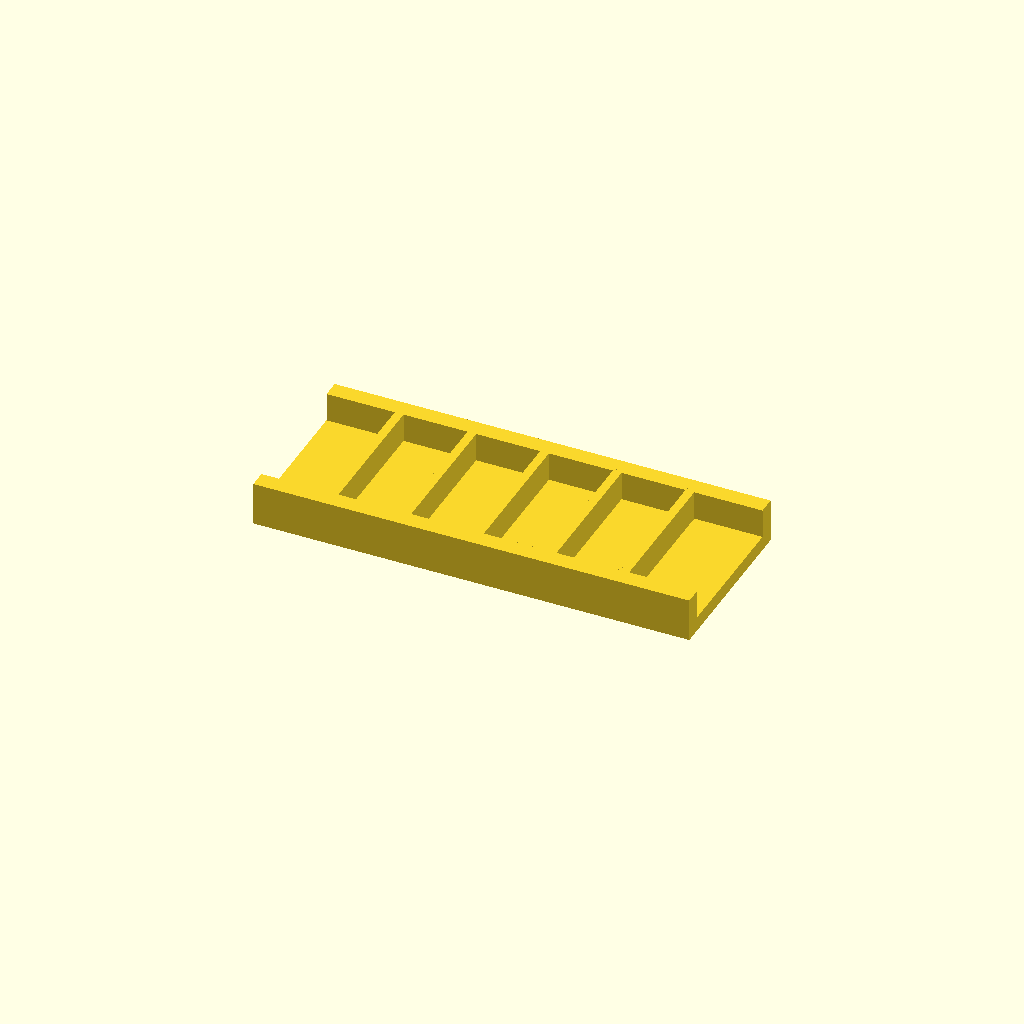
Cell 1: the model at its default parameters.
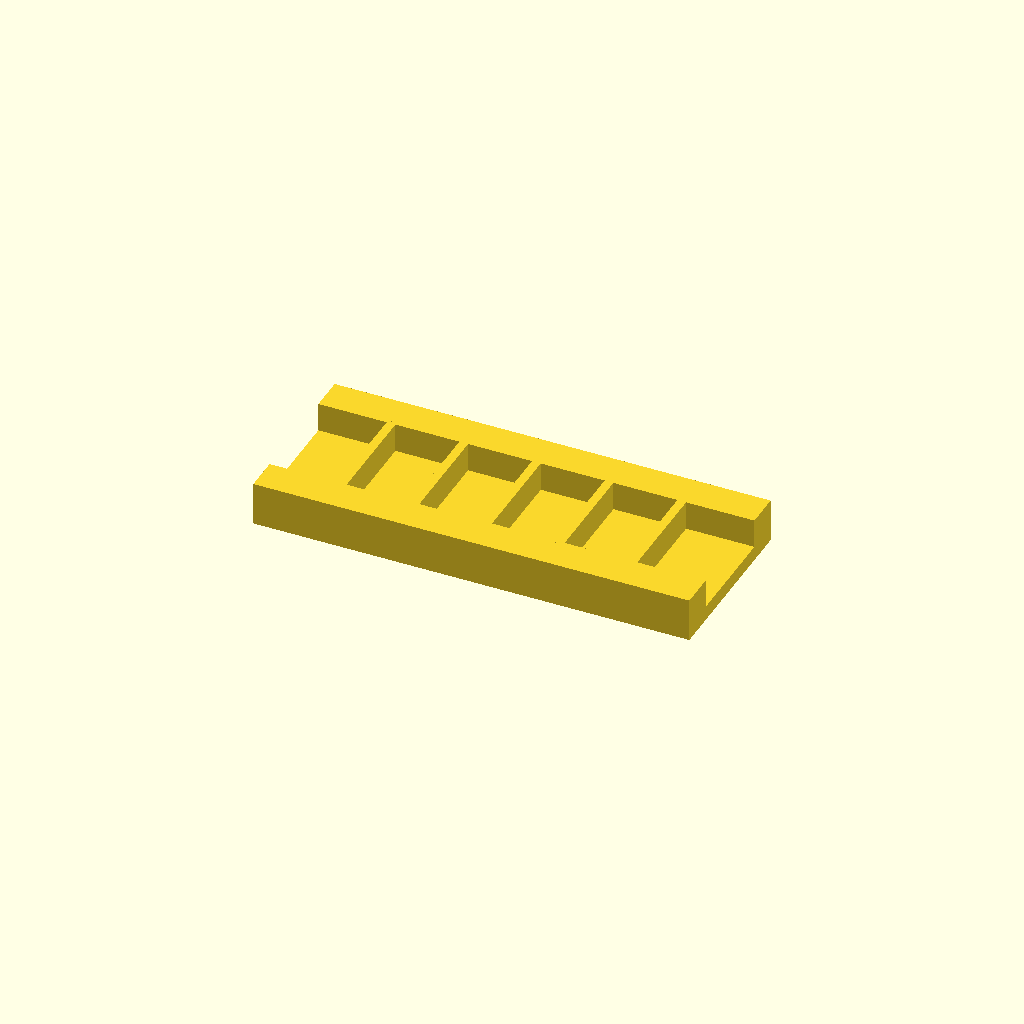
Cell 2 — rail_w set to 12, the other parameters unchanged.
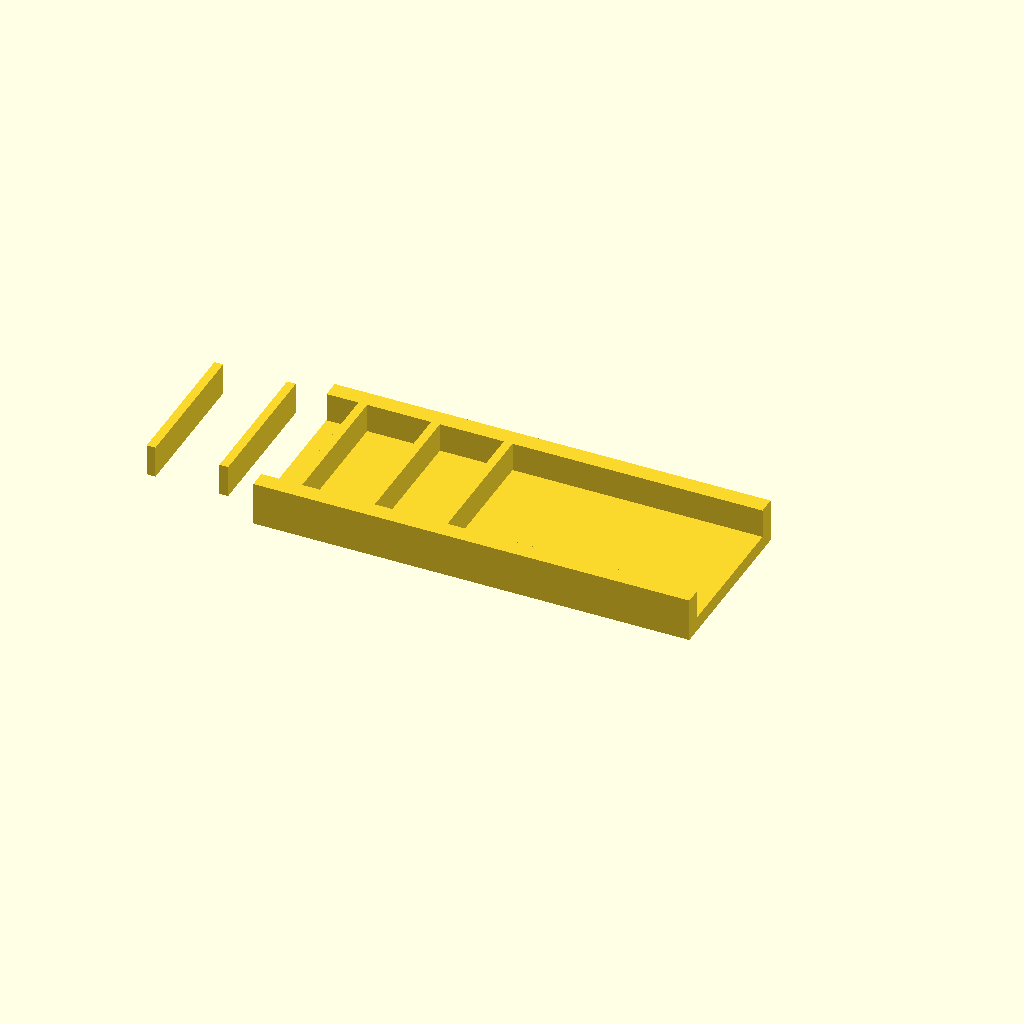
Cell 3 — ribs set to 10, the other parameters unchanged.
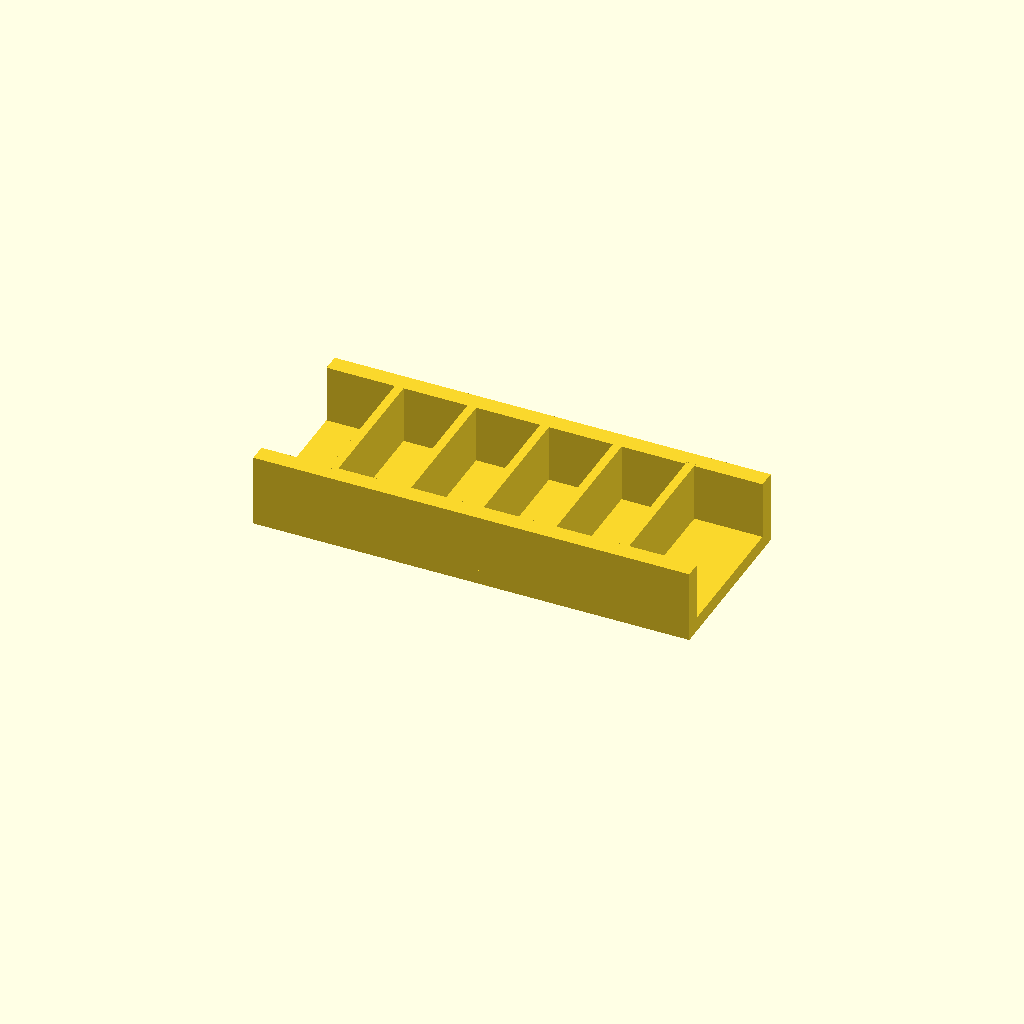
Cell 4: rib_h = 20 (everything else at default).
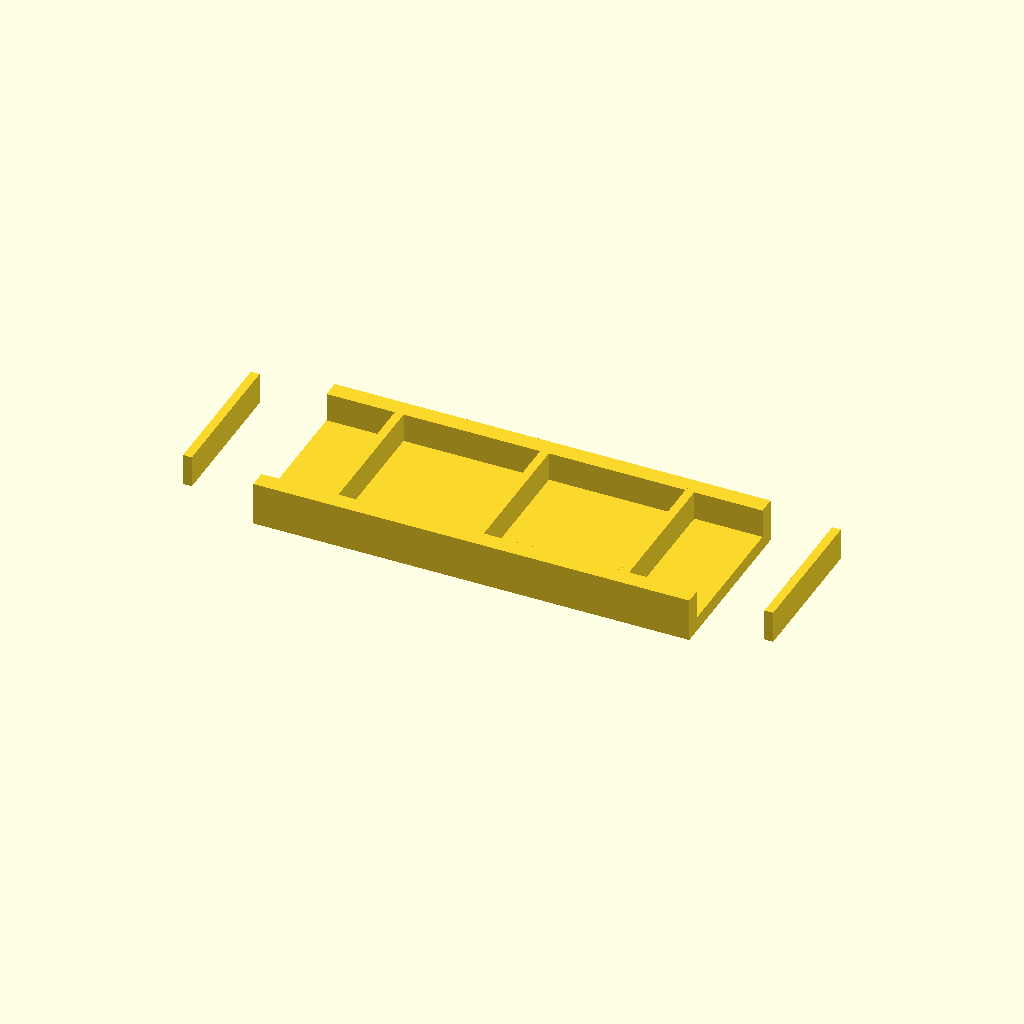
Cell 5: pitch = 50 (everything else at default).
One fixed orthographic camera (rotation 55°, 0°, 25°; colour scheme Cornfield) for every cell.
OpenSCAD source file optional_data/data/place1/ribframes/part_0209.scad:
$fn = 32;

// ----------------------------------------------------------------------
// Rib frame 150 x 60 x 15
// 5 ribs at 25 mm pitch
// ----------------------------------------------------------------------

// --- parameters (mm) ---
frame = [150, 60, 5];  // base plate size (x, y, z)
rail_w = 6;            // side rail width
ribs = 5;              // number of ribs
rib_t = 3;             // rib thickness
rib_h = 10;            // rib height above the base plate
pitch = 25;            // pitch between rib centres

// --- derived feature positions (mm) ---
span = (ribs - 1) * pitch;          // = 100   distance between the outer ribs
origin_x = -span / 2;               // = -50   X of the first rib
rib_len = frame[1] - 2 * rail_w + 2;  // = 50   rib length, 1 mm into each rail
feature_centers = [
  [origin_x + 0 * pitch, 0],
  [origin_x + 1 * pitch, 0],
  [origin_x + 2 * pitch, 0],
  [origin_x + 3 * pitch, 0],
  [origin_x + 4 * pitch, 0]
];   // rib centre line, drives the rib loop

// base plate, two side rails, then the ribs read straight off feature_centers
union() {
  translate([-frame[0] / 2, -frame[1] / 2, 0]) cube(frame);
  translate([-frame[0] / 2, -frame[1] / 2, 0]) cube([frame[0], rail_w, frame[2] + rib_h]);
  translate([-frame[0] / 2, frame[1] / 2 - rail_w, 0]) cube([frame[0], rail_w, frame[2] + rib_h]);
  for (centre = feature_centers)
    translate([centre[0] - rib_t / 2, centre[1] - rib_len / 2, frame[2] - 1])
      cube([rib_t, rib_len, rib_h + 1]);
}
Parameter table extracted from the source (name, type, default, range or options):
frame: vector, default [150, 60, 5]
rail_w: number, default 6
ribs: number, default 5
rib_t: number, default 3
rib_h: number, default 10
pitch: number, default 25
